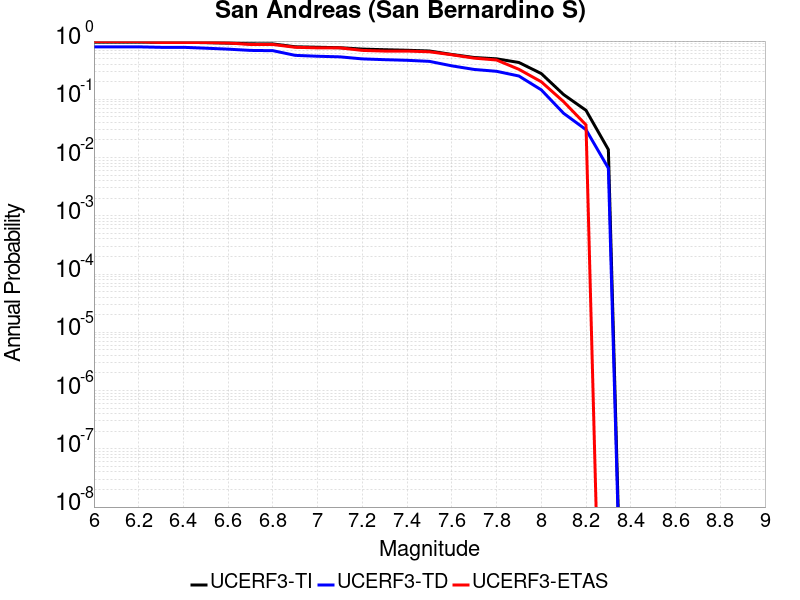

The table this chart was drawn from, first rows:
Magnitude, UCERF3-TI Prob, UCERF3-TD Prob, UCERF3-ETAS Prob
6.0, 0.96, 0.7953, 0.9818
6.1, 0.96, 0.7953, 0.9818
6.2, 0.96, 0.7953, 0.9818
6.3, 0.9529, 0.7807, 0.9455
6.4, 0.9529, 0.7807, 0.9455
6.5, 0.9385, 0.7544, 0.9455
6.6, 0.9217, 0.7262, 0.9273
6.7, 0.8982, 0.691, 0.8727
6.8, 0.8929, 0.6839, 0.8727
6.9, 0.7977, 0.5681, 0.7818
7.0, 0.7832, 0.5486, 0.7636
7.1, 0.7688, 0.5357, 0.7636
7.2, 0.7281, 0.4942, 0.6909
7.3, 0.7097, 0.4791, 0.6727
7.4, 0.6953, 0.4673, 0.6727
7.5, 0.675, 0.4481, 0.6545
7.6, 0.5891, 0.3754, 0.5818
7.7, 0.5223, 0.3256, 0.5091
7.8, 0.4955, 0.3025, 0.4727
7.9, 0.4289, 0.2512, 0.3273
8.0, 0.2768, 0.1453, 0.2
8.1, 0.1205, 0.05747, 0.09091
8.2, 0.06469, 0.0301, 0.03636
8.3, 0.01369, 0.006563, 0.0
